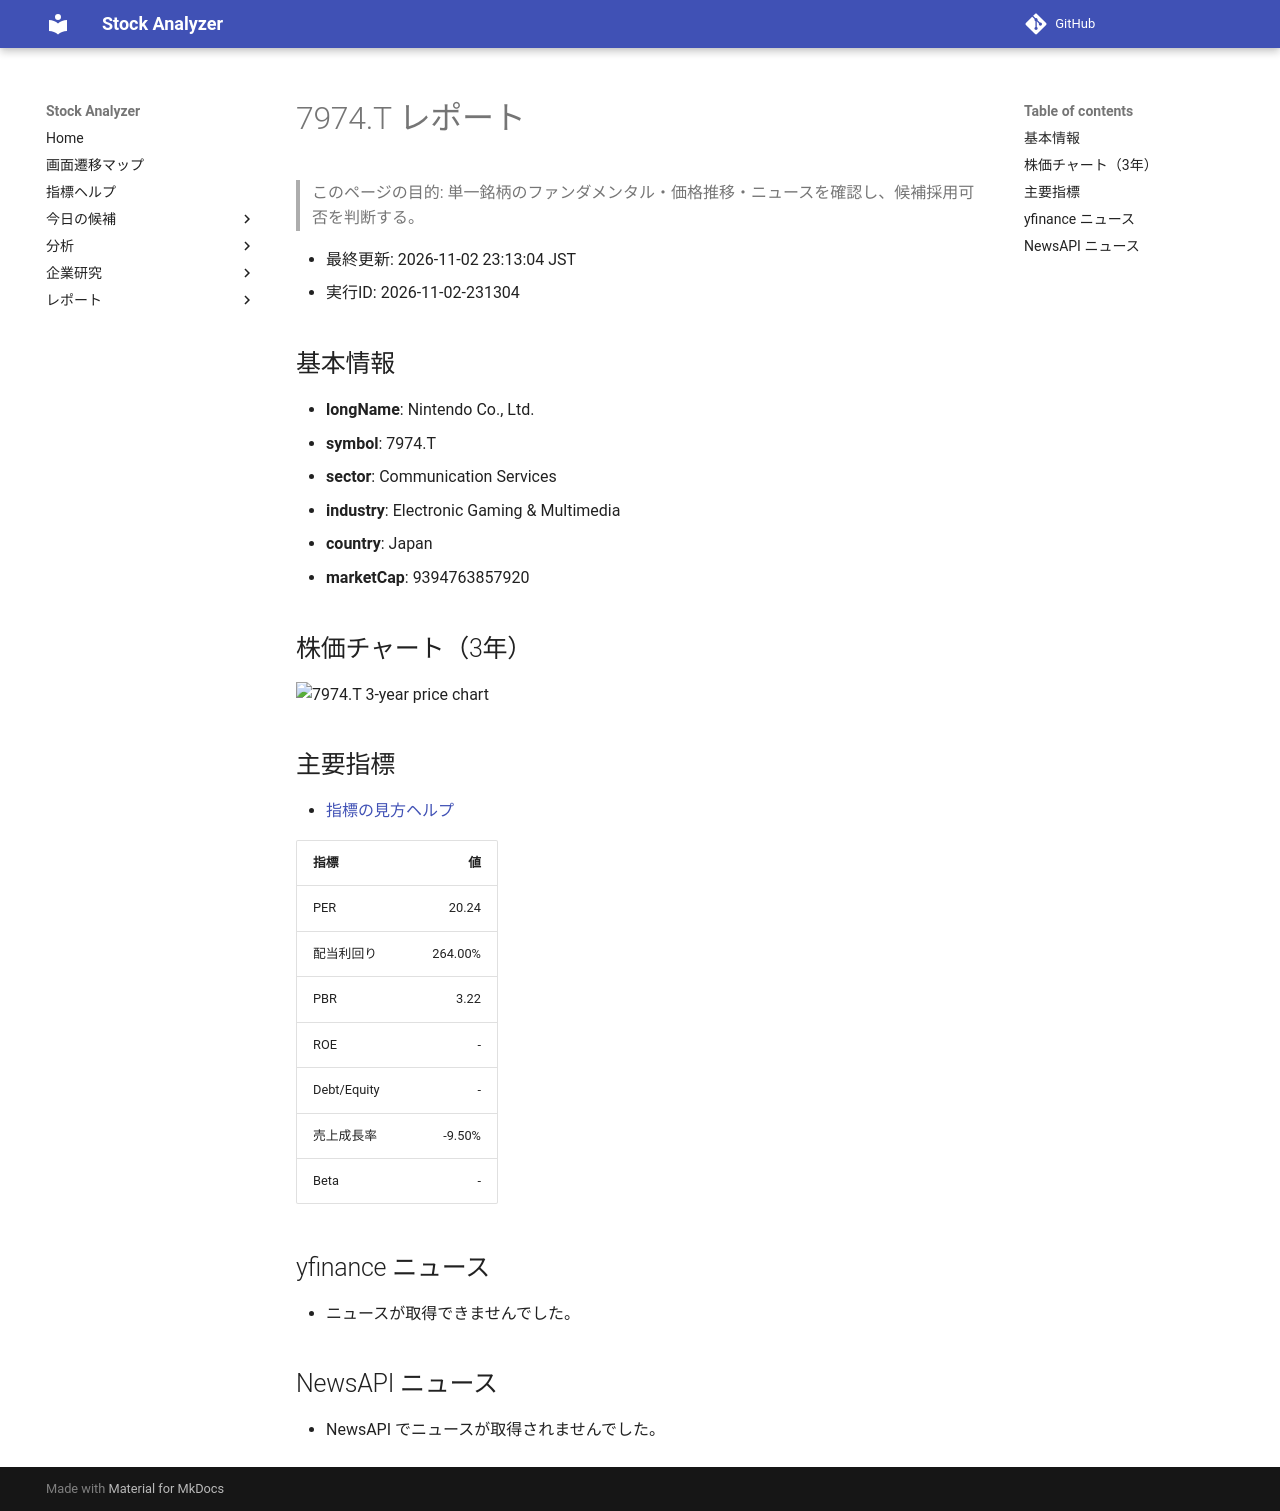

repository: Yumi-note/Making-APP · page: reports/2026-11-02/231304/7974_T/index.html · generator: mkdocs

# 7974.T レポート

> このページの目的: 単一銘柄のファンダメンタル・価格推移・ニュースを確認し、候補採用可否を判断する。

- 最終更新: 2026-11-02 23:13:04 JST
- 実行ID: 2026-11-02-231304

## 基本情報

- **longName**: Nintendo Co., Ltd.
- **symbol**: 7974.T
- **sector**: Communication Services
- **industry**: Electronic Gaming & Multimedia
- **country**: Japan
- **marketCap**: 9394763857920

## 株価チャート（3年）

![7974.T 3-year price chart](7974_T_3y.png)

## 主要指標

- [指標の見方ヘルプ](../../../../indicators.md)

| 指標 | 値 |
|---|---:|
| PER | 20.24 |
| 配当利回り | 264.00% |
| PBR | 3.22 |
| ROE | - |
| Debt/Equity | - |
| 売上成長率 | -9.50% |
| Beta | - |

## yfinance ニュース

- ニュースが取得できませんでした。

## NewsAPI ニュース

- NewsAPI でニュースが取得されませんでした。
